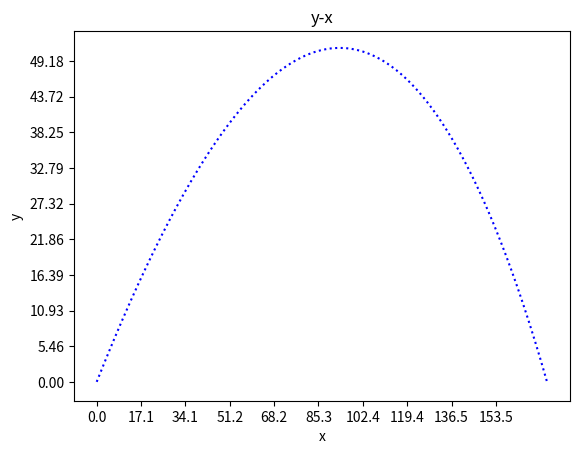

Here is the Python script that generated this plot:
# import library
import numpy as np
import matplotlib.pyplot as plt
import math as m

# set initial conditions
mass = 1
v0 = 50
theta = m.radians(45)
C = 0.4
rho = 1.293
A = 0.01
g = 9.8
dt = 0.01

#set vx,vy array
t = np.arange(0.,6.46+dt,dt)
vx = np.zeros(t.shape)
vy = np.zeros(t.shape)
ax = np.zeros(t.shape)
ay = np.zeros(t.shape)
x = np.zeros(t.shape)
y = np.zeros(t.shape)


vx[0] = v0*np.cos(theta)
vy[0] = v0*np.sin(theta)
ax[0] = -(C*rho*A*np.sqrt(vx[0]**2+vy[0]**2)*vx[0])/(2*mass)
ay[0] = -(g+(C*rho*A*np.sqrt(vx[0]**2+vy[0]**2)*vy[0]))/(2*mass)
x[0] = 0
y[0] = 0

# calculate vx,vy
for i in range(646):
    x[i+1] = x[i]+vx[i]*dt
    y[i+1] = y[i]+vy[i]*dt
    vx[i+1] = vx[i]+ax[i]*dt
    vy[i+1] = vy[i]+ay[i]*dt
    ax[i+1] = -0.00259*((vx[i+1]**2+vy[i+1]**2)**(1/2))*vx[i+1]
    ay[i+1] = -9.8-0.00259*((vx[i+1]**2+vy[i+1]**2)**(1/2))*vy[i+1]
print(np.amax(x))
print(np.amax(t))

# plot picture


plt.plot(x,y,'b:')
plt.xlabel('x')
plt.ylabel('y')
plt.title('y-x')
plt.xticks(np.linspace(0,153.53,10))
plt.yticks(np.linspace(0,49.18,10))
plt.show()